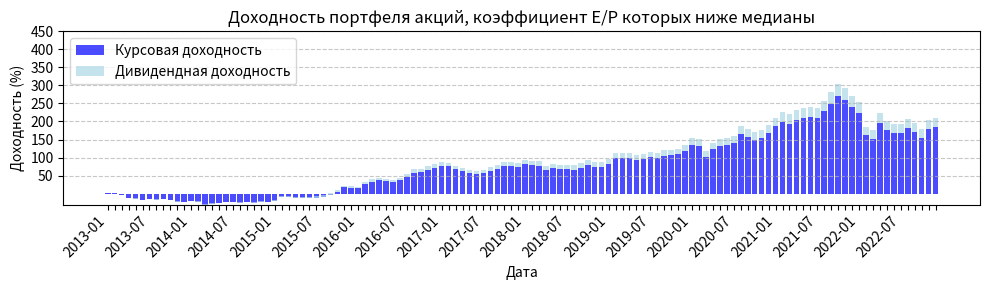
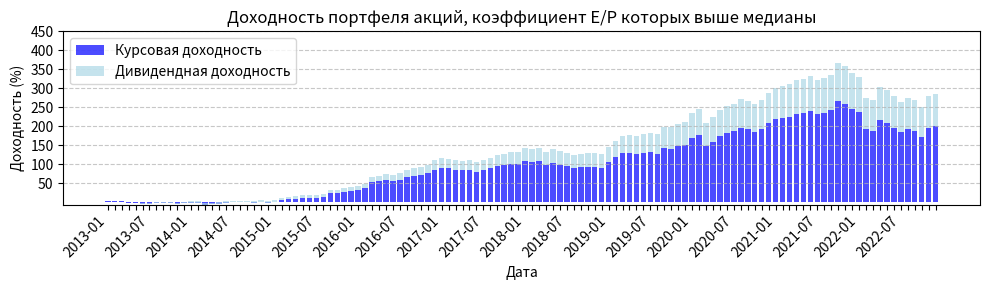

Reproduce these figures in Python, in order.
import pandas as pd
import numpy as np
import matplotlib.pyplot as plt
import matplotlib.dates as mdates


def calculate_difference(total_returns, price_returns):
    difference = {}
    for date in total_returns.keys():
        if date in price_returns:
            diff = total_returns[date] - price_returns[date]
            difference[date] = diff
    return difference


def plot_returns(price_returns, dividend_returns, name):
   
    dates = sorted(list(price_returns.keys()))

   
    price_values = [price_returns[date] for date in dates]
    dividend_values = [dividend_returns[date] for date in dates]

   
    num_items = len(dates)

   
    positions = np.arange(num_items)

   
    fig, ax = plt.subplots(figsize=(10, 3))

   
    ax.bar(positions, price_values, label='Курсовая доходность', color='b', alpha=0.7)

   
    ax.bar(positions, dividend_values, bottom=price_values, label='Дивидендная доходность', color='lightblue', alpha=0.7)

   
    ax.set_xticks(positions)
    ax.set_xticklabels(dates, rotation=45, ha='right')

   
    for i, label in enumerate(ax.get_xticklabels()):
        if i % 6 != 0 and i % 12 != 0:
            label.set_visible(False)

    y_ticks = np.arange(50, 500, 50)
    ax.set_yticks(y_ticks)
    ax.grid(axis='y', linestyle='--', alpha=0.7)

   
    ax.legend()

   
    ax.set_title(f"Доходность портфеля {name}")
    ax.set_xlabel('Дата')
    ax.set_ylabel('Доходность (%)')

   
    plt.tight_layout()
    plt.show()



cum_below_median_avg_bc = {'2013-01': 3.8436009534194016, '2013-02': 7.502531034305315, '2013-03': 3.438439672899918, '2013-04': -4.8807348830188, '2013-05': -7.870666761351819, '2013-06': -8.255879697965351, '2013-07': -8.19777788388658, '2013-08': -1.6267851727198912, '2013-09': -2.1085700789594153, '2013-10': -0.8424263221736839, '2013-11': 1.3087039668468359, '2013-12': 0.40606836987397976, '2014-01': 6.106695826733843, '2014-02': 3.687614699618824, '2014-03': -0.5319648089794349, '2014-04': -2.111510072945222, '2014-05': -6.038687049687175, '2014-06': 5.792133008465705, '2014-07': 5.233878388726332, '2014-08': 0.34939148603310155, '2014-09': 2.2336045139935923, '2014-10': 3.1085467826139856, '2014-11': 8.903622542489241, '2014-12': 19.63571034738918, '2015-01': 20.358791369741567, '2015-02': 41.388863139342625, '2015-03': 57.19220938471557, '2015-04': 48.10862087016372, '2015-05': 57.16310048749682, '2015-06': 56.78102541426158, '2015-07': 58.56025040716211, '2015-08': 62.40423225003728, '2015-09': 70.01063611077501, '2015-10': 65.90262327575537, '2015-11': 74.20492450690539, '2015-12': 74.40515270100431, '2016-01': 76.6291571886143, '2016-02': 77.33027025264498, '2016-03': 87.30945754546605, '2016-04': 93.20052875946902, '2016-05': 103.43732607542736, '2016-06': 110.24337514209716, '2016-07': 111.33064426783324, '2016-08': 120.95216183906565, '2016-09': 127.47196625285046, '2016-10': 133.54667558802942, '2016-11': 145.071589451687, '2016-12': 157.16531940964683, '2017-01': 169.74365235951697, '2017-02': 179.73822642012593, '2017-03': 161.61807260222423, '2017-04': 157.94826898899606, '2017-05': 162.76982752019623, '2017-06': 150.56377980295775, '2017-07': 149.60922357410996, '2017-08': 153.1968792028915, '2017-09': 163.4638846587294, '2017-10': 167.30121790898767, '2017-11': 166.98511319680196, '2017-12': 159.1563187875491, '2018-01': 167.4370367458697, '2018-02': 177.98132186475732, '2018-03': 180.24674893087172, '2018-04': 176.7112575537737, '2018-05': 174.9200853132687, '2018-06': 174.04484990049886, '2018-07': 174.97893082044845, '2018-08': 171.68119471656115, '2018-09': 168.6534278852994, '2018-10': 178.23387606349647, '2018-11': 166.56234924839666, '2018-12': 176.28730399161884, '2019-01': 169.25351241888623, '2019-02': 185.0094218960788, '2019-03': 185.4275966960695, '2019-04': 185.04908901420322, '2019-05': 193.91422571324455, '2019-06': 194.27528802288282, '2019-07': 209.67631089027884, '2019-08': 215.7647995311084, '2019-09': 219.1066741486481, '2019-10': 218.94040255526065, '2019-11': 224.5103397770692, '2019-12': 234.91722242950016, '2020-01': 250.40060144873894, '2020-02': 275.5241691012609, '2020-03': 260.17780495988416, '2020-04': 223.11690903179212, '2020-05': 246.04329685265262, '2020-06': 252.16227384725389, '2020-07': 256.7185115782438, '2020-08': 285.3967754049225, '2020-09': 295.44029386610123, '2020-10': 295.8764614897804, '2020-11': 274.1729796046371, '2020-12': 323.24286126490927, '2021-01': 335.2437382434747, '2021-02': 341.8562307010802, '2021-03': 359.7911887334048, '2021-04': 386.5752379601931, '2021-05': 396.9249208123909, '2021-06': 411.0674667245601, '2021-07': 403.0737879474132, '2021-08': 409.4316140977531, '2021-09': 445.62652954462675, '2021-10': 465.8928578150564, '2021-11': 477.6012560019348, '2021-12': 450.4798532677856, '2022-01': 445.79761861057773, '2022-02': 404.69991977902635, '2022-03': 254.37686679778335, '2022-04': 332.84253269822057, '2022-05': 289.5634132040377, '2022-06': 267.92842955638594, '2022-07': 274.2251768630547, '2022-08': 290.7188411521523, '2022-09': 318.4969444946744, '2022-10': 237.3484402966279, '2022-11': 286.32837459183656, '2022-12': 290.3572306386827}
cum_above_median_avg_bc = {'2013-01': 6.489403176903541, '2013-02': 10.605901624635372, '2013-03': 6.860904206608587, '2013-04': 4.6477408344449245, '2013-05': 1.529191778308392, '2013-06': -1.1681635718306826, '2013-07': -2.166048688076827, '2013-08': 2.253458184879986, '2013-09': 3.800676675729786, '2013-10': 6.4555019149627135, '2013-11': 7.118094953076293, '2013-12': 2.8208930643076835, '2014-01': 4.798488097245923, '2014-02': 3.2487452026699337, '2014-03': 1.2576908886375193, '2014-04': 0.673968842747863, '2014-05': -0.48562348812037914, '2014-06': 4.984379030880626, '2014-07': 5.825516815103571, '2014-08': 3.6267817857462026, '2014-09': 5.9124731816023735, '2014-10': 2.520833996754157, '2014-11': 3.916971641693312, '2014-12': 2.5838353455300833, '2015-01': -2.9666579060116494, '2015-02': 2.2291725288800857, '2015-03': 7.9566175944213, '2015-04': 5.07027702671945, '2015-05': 7.423098169911602, '2015-06': 7.587288234361256, '2015-07': 7.36564410595546, '2015-08': 8.271994325172404, '2015-09': 9.804512301814029, '2015-10': 9.098715907960408, '2015-11': 13.057790248765077, '2015-12': 15.901920517807365, '2016-01': 17.111287707597043, '2016-02': 18.698825505269156, '2016-03': 24.784767945303464, '2016-04': 32.4643112899041, '2016-05': 37.40018182060274, '2016-06': 39.676357552907994, '2016-07': 41.53243793011323, '2016-08': 51.0869380231175, '2016-09': 53.88576785695693, '2016-10': 54.33650149672009, '2016-11': 58.548991487213065, '2016-12': 70.65017141868807, '2017-01': 81.54833493096025, '2017-02': 92.72890055792082, '2017-03': 81.00543299096185, '2017-04': 80.53649733168842, '2017-05': 89.62793871789086, '2017-06': 83.7882305126278, '2017-07': 90.32567608155908, '2017-08': 94.70457987602568, '2017-09': 106.49262752403263, '2017-10': 109.64933547967229, '2017-11': 111.18279009328154, '2017-12': 111.38174468461544, '2018-01': 112.30944969283652, '2018-02': 120.28583199374205, '2018-03': 121.53832137152195, '2018-04': 123.25156135768536, '2018-05': 126.24980399667871, '2018-06': 126.57926219220572, '2018-07': 128.21641436390183, '2018-08': 128.92576915369455, '2018-09': 130.17271551480735, '2018-10': 136.9033336818811, '2018-11': 126.63505250784985, '2018-12': 126.22463378432376, '2019-01': 123.95599460909037, '2019-02': 133.39351489509886, '2019-03': 135.0601607953306, '2019-04': 137.32477011358108, '2019-05': 139.1788832904493, '2019-06': 143.81622732078725, '2019-07': 153.87585704432905, '2019-08': 151.66717880090417, '2019-09': 154.5537576499169, '2019-10': 155.66586935106423, '2019-11': 157.3520667290408, '2019-12': 164.56522160853112, '2020-01': 171.935407558066, '2020-02': 181.67755926842997, '2020-03': 178.60380798347708, '2020-04': 154.8602446855764, '2020-05': 168.0378975168504, '2020-06': 177.65860188008827, '2020-07': 187.643962821129, '2020-08': 202.03082909801572, '2020-09': 209.6038108999658, '2020-10': 207.70787885419062, '2020-11': 202.48617917195068, '2020-12': 221.29402864771487, '2021-01': 230.4281634553536, '2021-02': 230.1878876531544, '2021-03': 233.23021465325894, '2021-04': 242.38397628442013, '2021-05': 244.03277266317605, '2021-06': 250.72125498221197, '2021-07': 250.14652050402887, '2021-08': 251.09510172604766, '2021-09': 254.03364700656317, '2021-10': 250.4709968048974, '2021-11': 257.6802523876162, '2021-12': 251.8684402539469, '2022-01': 252.653138713809, '2022-02': 242.6349983550238, '2022-03': 193.0100113235298, '2022-04': 214.01537786454168, '2022-05': 199.88392110815704, '2022-06': 193.73103384208167, '2022-07': 185.8471761339256, '2022-08': 175.56846777075012, '2022-09': 186.87992210171993, '2022-10': 150.10928392506221, '2022-11': 175.2440556581158, '2022-12': 176.85267725695905}


curs_below_median_avg_bc = {'2013-01': 3.7393140505558753, '2013-02': 7.2903874108483535, '2013-03': 3.1302349516875827, '2013-04': -5.268127998273798, '2013-05': -8.349744925876813, '2013-06': -8.83669933626643, '2013-07': -8.882592033490022, '2013-08': -2.4641257071598255, '2013-09': -3.045208946125, '2013-10': -1.89446890077678, '2013-11': 0.13065787499837445, '2013-12': -0.8645558469218106, '2014-01': 4.4207676915897665, '2014-02': 1.6980840736424252, '2014-03': -2.7814239818006015, '2014-04': -4.664949573052812, '2014-05': -8.828180843998279, '2014-06': 2.314166216079716, '2014-07': 1.4381290900691068, '2014-08': -3.6052012935836375, '2014-09': -2.129106637883249, '2014-10': -1.6242314283101522, '2014-11': 3.573236718663697, '2014-12': 13.449482896460507, '2015-01': 13.934495507477473, '2015-02': 33.64173593151436, '2015-03': 48.37914258823193, '2015-04': 39.605073666050174, '2015-05': 47.9402256905193, '2015-06': 47.38136936968578, '2015-07': 48.85498878045289, '2015-08': 52.265017269330905, '2015-09': 59.19812893499188, '2015-10': 55.15321912440911, '2015-11': 62.71967584440434, '2015-12': 62.709033775415904, '2016-01': 64.59823172016445, '2016-02': 65.0661400117186, '2016-03': 74.16992745598112, '2016-04': 79.46270299895242, '2016-05': 88.78674322687885, '2016-06': 94.91798042498152, '2016-07': 95.74149662029845, '2016-08': 104.46894310427024, '2016-09': 110.31820634948808, '2016-10': 115.75082209509655, '2016-11': 126.2137170849991, '2016-12': 137.19316254199092, '2017-01': 148.59281154437625, '2017-02': 157.6020493684886, '2017-03': 140.71428011771587, '2017-04': 137.13637444865898, '2017-05': 141.36776217737733, '2017-06': 129.9548838827179, '2017-07': 128.87802730153282, '2017-08': 131.9670749344366, '2017-09': 141.17275928395944, '2017-10': 144.48512704730692, '2017-11': 143.9958713294743, '2017-12': 136.64122078585078, '2018-01': 144.02746285142717, '2018-02': 153.47384025676115, '2018-03': 155.36472813863492, '2018-04': 151.9684450532131, '2018-05': 150.1628616239993, '2018-06': 149.19199180556402, '2018-07': 149.8670323998875, '2018-08': 146.69624751835224, '2018-09': 143.77284191052428, '2018-10': 152.29206293150864, '2018-11': 141.53491847498438, '2018-12': 150.17308532141143, '2019-01': 143.52783734354483, '2019-02': 157.50239166731635, '2019-03': 157.6045370589233, '2019-04': 156.98755020580612, '2019-05': 164.7048814395399, '2019-06': 164.75526598457765, '2019-07': 178.33683560257322, '2019-08': 183.53492479928613, '2019-09': 186.26172197031542, '2019-10': 185.83885148611117, '2019-11': 190.5572561488464, '2019-12': 199.60208666069929, '2020-01': 213.3015638147029, '2020-02': 235.61395322052184, '2020-03': 221.74745489349567, '2020-04': 188.48983791173538, '2020-05': 208.8083261914139, '2020-06': 214.11798682351076, '2020-07': 218.03118225809754, '2020-08': 243.44843346476944, '2020-09': 252.24807784540712, '2020-10': 252.48597747717457, '2020-11': 233.0107671228763, '2020-12': 276.53204922355314, '2021-01': 287.08540089381546, '2021-02': 292.8432216961824, '2021-03': 308.665758328166, '2021-04': 332.34867155985796, '2021-05': 341.4220200829236, '2021-06': 353.8620707511929, '2021-07': 346.64030725873766, '2021-08': 352.16212071112693, '2021-09': 384.16528590994903, '2021-10': 402.02600127257097, '2021-11': 412.29027155747866, '2021-12': 388.1128766562309, '2022-01': 383.86468444531107, '2022-02': 347.33402257069184, '2022-03': 214.00080100530218, '2022-04': 283.4300859914841, '2022-05': 244.99528448832936, '2022-06': 225.7391444440769, '2022-07': 231.2175767604692, '2022-08': 245.71945947468134, '2022-09': 270.202107365129, '2022-10': 198.3219912624962, '2022-11': 241.53946461351882, '2022-12': 245.00508858536793}
curs_above_median_avg_bc = {'2013-01': 6.32011984374008, '2013-02': 10.261060176861903, '2013-03': 6.358983170873378, '2013-04': 3.9877267144665884, '2013-05': 0.7206307097627374, '2013-06': -2.12317855476567, '2013-07': -3.2790686206393693, '2013-08': 0.9228017303662295, '2013-09': 2.2828053838861218, '2013-10': 4.732001354411408, '2013-11': 5.2173244401853225, '2013-12': 0.8300953272218692, '2014-01': 2.6280493250020465, '2014-02': 0.9692457089820472, '2014-03': -1.1188103657492676, '2014-04': -1.8295916437481519, '2014-05': -3.1009047870487416, '2014-06': 2.0849897096787195, '2014-07': 2.762736243631214, '2014-08': 0.4876662040618651, '2014-09': 2.5643426078003184, '2014-10': -0.8596646920728812, '2014-11': 0.35104785283608386, '2014-12': -1.0755375350692375, '2015-01': -6.718340672101142, '2015-02': -2.0128075824111025, '2015-03': 3.1884239593583663, '2015-04': 0.14181674621827067, '2015-05': 2.0973505394560776, '2015-06': 1.9672794288602802, '2015-07': 1.4718928037955825, '2015-08': 2.043969208509888, '2015-09': 3.2046042923873808, '2015-10': 2.258279027010901, '2015-11': 5.686950633009302, '2015-12': 8.064237569920497, '2016-01': 7.802591472755682, '2016-02': 7.89238563733432, '2016-03': 12.069918782967548, '2016-04': 17.628792330655884, '2016-05': 20.68874687009934, '2016-06': 21.379312013636962, '2016-07': 21.697446051290825, '2016-08': 28.631759497834764, '2016-09': 29.746074068840134, '2016-10': 28.86984341593941, '2016-11': 31.143110918332816, '2016-12': 39.920110702557345, '2017-01': 48.057640503674804, '2017-02': 56.38184530710342, '2017-03': 46.079482252601565, '2017-04': 44.91543465722086, '2017-05': 51.43171389709475, '2017-06': 45.990933003788406, '2017-07': 50.41067691737455, '2017-08': 53.10196246122001, '2017-09': 61.60582163247697, '2017-10': 63.314510400819636, '2017-11': 63.750769183341525, '2017-12': 63.150248078835716, '2018-01': 63.11144707547134, '2018-02': 68.48812758418677, '2018-03': 68.69809180364786, '2018-04': 69.25798378213877, '2018-05': 70.78964677802378, '2018-06': 70.3000983742624, '2018-07': 70.79554381994919, '2018-08': 70.59450915969883, '2018-09': 70.79494427619049, '2018-10': 75.0635739985396, '2018-11': 66.75296877981908, '2018-12': 65.73141875647809, '2019-01': 63.21405114951231, '2019-02': 69.2409913516612, '2019-03': 69.60287500909965, '2019-04': 70.39440945896769, '2019-05': 70.88732176104465, '2019-06': 73.36637657738332, '2019-07': 79.68909480624475, '2019-08': 77.29943092868135, '2019-09': 78.51046034235272, '2019-10': 78.47155759229143, '2019-11': 78.83358198797366, '2019-12': 83.0346387459459, '2020-01': 87.4781200641199, '2020-02': 93.54140474115779, '2020-03': 90.77845460217715, '2020-04': 73.87091262558691, '2020-05': 82.21463693656234, '2020-06': 88.11082304093108, '2020-07': 94.23394159944426, '2020-08': 103.30904504610783, '2020-09': 107.76898325803685, '2020-10': 105.86087327468792, '2020-11': 101.73365316807623, '2020-12': 113.64511263109422, '2021-01': 119.51435082737447, '2021-02': 119.15039487419845, '2021-03': 120.96548809666379, '2021-04': 126.83140803905188, '2021-05': 127.71997457482338, '2021-06': 131.94358341981106, '2021-07': 131.36008238142972, '2021-08': 131.78362809651895, '2021-09': 133.5205239966857, '2021-10': 130.96772366131918, '2021-11': 135.5160750928756, '2021-12': 131.4867381991585, '2022-01': 131.8255224416903, '2022-02': 125.0625263238062, '2022-03': 92.28878172477624, '2022-04': 105.89660875681987, '2022-05': 96.45389826450345, '2022-06': 92.24644043791301, '2022-07': 86.90992924589784, '2022-08': 80.01250730804736, '2022-09': 87.22540727762444, '2022-10': 63.0518830957564, '2022-11': 79.2619621064207, '2022-12': 80.13395786427016}


div_below_median_avg_bc = calculate_difference(cum_below_median_avg_bc, curs_below_median_avg_bc)
div_above_median_avg_bc = calculate_difference(cum_above_median_avg_bc, curs_above_median_avg_bc)











cum_below_median_avg_all = {'2013-01': 3.036328542919864, '2013-02': 1.9739346708090189, '2013-03': -4.422901923060141, '2013-04': -11.871434005665293, '2013-05': -13.46783113084703, '2013-06': -17.391179235134725, '2013-07': -15.623039145597561, '2013-08': -16.104622166811676, '2013-09': -15.662463593171461, '2013-10': -17.471315060243885, '2013-11': -21.400058343014784, '2013-12': -22.308436814594746, '2014-01': -20.970846356275796, '2014-02': -21.25325665526575, '2014-03': -29.55057740908623, '2014-04': -27.286876119259272, '2014-05': -24.84999860200222, '2014-06': -22.27144447064443, '2014-07': -22.680324068201895, '2014-08': -24.4580030886142, '2014-09': -22.81782333657074, '2014-10': -24.02374901268879, '2014-11': -20.942514227189648, '2014-12': -22.527855018575316, '2015-01': -18.22619265735956, '2015-02': -7.879594768851417, '2015-03': -6.889660033427436, '2015-04': -9.18172705574689, '2015-05': -8.489507135685647, '2015-06': -9.326353960668122, '2015-07': -7.960775336036951, '2015-08': -4.811853721502679, '2015-09': 1.0675873712190809, '2015-10': 9.279136973507063, '2015-11': 22.291219640381055, '2015-12': 20.68216279641286, '2016-01': 19.657668352872882, '2016-02': 31.534107090887886, '2016-03': 39.13955251857899, '2016-04': 43.5322897793464, '2016-05': 41.08935808689418, '2016-06': 38.45250352307878, '2016-07': 44.01994577835071, '2016-08': 54.02278122190505, '2016-09': 66.86758094019855, '2016-10': 68.19664644422102, '2016-11': 75.32314614169306, '2016-12': 81.3437758947069, '2017-01': 87.3678552889533, '2017-02': 85.96506312696528, '2017-03': 77.5641252225612, '2017-04': 71.34771953998936, '2017-05': 66.21011721379482, '2017-06': 62.52548508565465, '2017-07': 65.64972236983502, '2017-08': 72.6176994397498, '2017-09': 79.21698841637348, '2017-10': 87.29619328847687, '2017-11': 86.71895140645177, '2017-12': 83.58382994648272, '2018-01': 92.80326823943825, '2018-02': 89.7315717563012, '2018-03': 89.28425770139752, '2018-04': 77.33805755008045, '2018-05': 81.50989778608894, '2018-06': 78.74972718962401, '2018-07': 78.99016165898955, '2018-08': 78.19784765846735, '2018-09': 83.6427348197927, '2018-10': 92.09866807544427, '2018-11': 87.37907848074727, '2018-12': 86.70029422632099, '2019-01': 96.17638871100338, '2019-02': 113.9685276945888, '2019-03': 112.6576039594855, '2019-04': 113.42606544340339, '2019-05': 106.86202163261966, '2019-06': 110.31519311206353, '2019-07': 116.58101406991253, '2019-08': 112.50850601601843, '2019-09': 119.60678930407073, '2019-10': 121.65325008421833, '2019-11': 124.7760031518463, '2019-12': 135.857768975031, '2020-01': 153.13775252535714, '2020-02': 151.08120895874907, '2020-03': 119.02338793394969, '2020-04': 141.12702753502782, '2020-05': 150.72637714226533, '2020-06': 153.39483830549133, '2020-07': 159.68986747468296, '2020-08': 186.45742685909812, '2020-09': 179.2764719055191, '2020-10': 169.9132373332335, '2020-11': 176.02635827476587, '2020-12': 189.96831656641268, '2021-01': 211.01610685249977, '2021-02': 225.0389420362864, '2021-03': 219.97547232635668, '2021-04': 231.01886891319947, '2021-05': 237.33097307369425, '2021-06': 241.2926926885778, '2021-07': 238.34389609198777, '2021-08': 257.7907523865622, '2021-09': 280.9556703811093, '2021-10': 303.72434372395435, '2021-11': 292.99140587987887, '2021-12': 270.1369568132656, '2022-01': 253.84434682720803, '2022-02': 185.61688351996065, '2022-03': 175.65135161217032, '2022-04': 222.4980658519815, '2022-05': 202.46374136800532, '2022-06': 192.94379105158663, '2022-07': 192.34320531730353, '2022-08': 207.41235813223707, '2022-09': 197.04972758826233, '2022-10': 179.08620451361216, '2022-11': 204.63594368230324, '2022-12': 210.50158229984115}
cum_above_median_avg_all = {'2013-01': 3.4690225380626716, '2013-02': 5.033199549298661, '2013-03': 3.3432643767679737, '2013-04': -0.7912636513317861, '2013-05': -1.4142885913044134, '2013-06': -2.520288047181729, '2013-07': -1.2205200572834363, '2013-08': 0.10969271929373026, '2013-09': 0.6067356082181785, '2013-10': 0.6998641583639165, '2013-11': -0.8590177642627483, '2013-12': 0.5478801166875158, '2014-01': 2.7962910185377776, '2014-02': 2.8258819029430837, '2014-03': -2.382544514377938, '2014-04': -1.5648391005449125, '2014-05': 0.2720210808906165, '2014-06': 3.103900105982982, '2014-07': 4.187719711238835, '2014-08': 4.631660267668236, '2014-09': 4.516117660835772, '2014-10': 2.6239451366696143, '2014-11': 5.289777942319307, '2014-12': 3.2355385492105926, '2015-01': 5.495363233229988, '2015-02': 11.802120256545546, '2015-03': 14.543805120545716, '2015-04': 16.198454546973796, '2015-05': 18.547198486903447, '2015-06': 19.453819157696817, '2015-07': 20.138880799314272, '2015-08': 22.868736729681505, '2015-09': 33.18369185373018, '2015-10': 33.9255222474818, '2015-11': 37.15240877644184, '2015-12': 41.01710080575272, '2016-01': 42.60558117031636, '2016-02': 49.48603217147516, '2016-03': 67.20305713579418, '2016-04': 70.28370806791224, '2016-05': 74.9987884759036, '2016-06': 71.85688214923826, '2016-07': 77.11848515577164, '2016-08': 85.85429107775649, '2016-09': 90.78177632561912, '2016-10': 92.81560916041049, '2016-11': 99.7392308251334, '2016-12': 110.62814219296509, '2017-01': 115.96865906778726, '2017-02': 115.14348497587794, '2017-03': 111.68959359324609, '2017-04': 109.98334225119581, '2017-05': 111.18589030703853, '2017-06': 106.15117340821021, '2017-07': 111.7313273543246, '2017-08': 117.57154719882847, '2017-09': 124.04392852822413, '2017-10': 128.0923038872487, '2017-11': 132.45066397015236, '2017-12': 132.7512274348717, '2018-01': 143.53885253623778, '2018-02': 140.48719948884076, '2018-03': 143.08364584988004, '2018-04': 132.90056174391484, '2018-05': 140.0739647938599, '2018-06': 134.05632867279667, '2018-07': 130.66883021388742, '2018-08': 125.63562208566933, '2018-09': 127.6575377075642, '2018-10': 129.9401141838973, '2018-11': 129.82428685501918, '2018-12': 126.74651319424211, '2019-01': 146.4276826216815, '2019-02': 162.76057003915545, '2019-03': 175.87669678144402, '2019-04': 177.9353974392536, '2019-05': 175.00509047297302, '2019-06': 178.76882243215837, '2019-07': 182.76980278510698, '2019-08': 178.97327188109128, '2019-09': 198.00454440025243, '2019-10': 197.5907139975517, '2019-11': 206.84506393839914, '2019-12': 211.67340416340346, '2020-01': 234.28013447354328, '2020-02': 245.3459963749679, '2020-03': 208.7899273278118, '2020-04': 223.7767679883906, '2020-05': 243.0580845655244, '2020-06': 253.44092052380435, '2020-07': 259.48706904579086, '2020-08': 271.7446130263203, '2020-09': 266.34968015250104, '2020-10': 260.013978909209, '2020-11': 269.7615758663848, '2020-12': 287.77592949105957, '2021-01': 302.08030194738586, '2021-02': 306.8068119041739, '2021-03': 311.25285014634454, '2021-04': 320.76741025713443, '2021-05': 324.8177193040656, '2021-06': 331.427820887845, '2021-07': 322.7770776402796, '2021-08': 326.8444551500397, '2021-09': 335.02855129513955, '2021-10': 366.07828647486, '2021-11': 357.7846606151205, '2021-12': 341.631542578269, '2022-01': 330.44664192938046, '2022-02': 274.04059166173585, '2022-03': 268.89578125751405, '2022-04': 303.85529911967353, '2022-05': 295.5200423378512, '2022-06': 280.1968393821634, '2022-07': 264.98254289146826, '2022-08': 275.77923434268223, '2022-09': 268.96917752173806, '2022-10': 250.11702257910233, '2022-11': 281.203392047857, '2022-12': 286.3466623798919}

print("cum_below_median_avg_all: ", cum_below_median_avg_all)
print("cum_above_median_avg_all: ", cum_above_median_avg_all)

curs_below_median_avg_all = {'2013-01': 2.9759719573202448, '2013-02': 1.8538791839922464, '2013-03': -4.59571184230737, '2013-04': -12.091023927099421, '2013-05': -13.743603168456298, '2013-06': -17.71456576260505, '2013-07': -16.013467672790316, '2013-08': -16.552899620162755, '2013-09': -16.173091507175386, '2013-10': -18.0309823000668, '2013-11': -21.98919869995969, '2013-12': -22.95067267137586, '2014-01': -21.744721881674533, '2014-02': -22.144763724185946, '2014-03': -30.468359996494964, '2014-04': -28.35387188846533, '2014-05': -26.06516736746236, '2014-06': -23.647929767656805, '2014-07': -24.163546980146478, '2014-08': -26.02608451564886, '2014-09': -24.53329714643028, '2014-10': -25.831304724793135, '2014-11': -22.942070693171914, '2014-12': -24.605826709646106, '2015-01': -20.540966101425173, '2015-02': -10.60848618341932, '2015-03': -9.768948709864144, '2015-04': -12.111047311903079, '2015-05': -11.561893704005078, '2015-06': -12.491223478307544, '2015-07': -11.293717368797695, '2015-08': -8.37907532827159, '2015-09': -2.8400617237044568, '2015-10': 4.93405446015478, '2015-11': 17.308952167897694, '2015-12': 15.645764752105752, '2016-01': 14.524303049304299, '2016-02': 25.751687370685183, '2016-03': 32.883391578983144, '2016-04': 36.939366070345756, '2016-05': 34.46953675353996, '2016-06': 31.81743571736748, '2016-07': 36.979251322427984, '2016-08': 46.35440151378636, '2016-09': 58.4211475353589, '2016-10': 59.54451220471337, '2016-11': 66.1661138209552, '2016-12': 71.73409763461227, '2017-01': 77.33684126816576, '2017-02': 75.90709763967365, '2017-03': 67.85853365730487, '2017-04': 61.87998358043518, '2017-05': 56.924390240894866, '2017-06': 53.347563524814156, '2017-07': 56.19363949310987, '2017-08': 62.66218356549547, '2017-09': 68.78300876228813, '2017-10': 76.29404272225521, '2017-11': 75.64921844729184, '2017-12': 72.59853222059446, '2018-01': 81.16467227304692, '2018-02': 78.17683108360937, '2018-03': 77.65524843744211, '2018-04': 66.34153171996238, '2018-05': 70.15329059783049, '2018-06': 67.46448673498382, '2018-07': 67.58847277912514, '2018-08': 66.74542164496069, '2018-09': 71.73923037938819, '2018-10': 79.54597338469773, '2018-11': 75.03375575301447, '2018-12': 74.29872114794362, '2019-01': 83.05195132367153, '2019-02': 99.56040793629239, '2019-03': 98.24443549656587, '2019-04': 98.86753421507454, '2019-05': 92.65801109606147, '2019-06': 95.7808830211994, '2019-07': 101.52054412234128, '2019-08': 97.63812448464975, '2019-09': 104.14664293195143, '2019-10': 105.9560177066746, '2019-11': 108.76464616037546, '2019-12': 118.96409669600843, '2020-01': 134.83931889375373, '2020-02': 132.76449816108277, '2020-03': 102.8785203647642, '2020-04': 123.18615398704841, '2020-05': 131.90471491915957, '2020-06': 134.20642179414085, '2020-07': 139.85843896372108, '2020-08': 164.41566847154806, '2020-09': 157.62116043846112, '2020-10': 148.81796629573282, '2020-11': 154.2874304103567, '2020-12': 166.96559279006848, '2021-01': 186.25527860770345, '2021-02': 199.0733286354476, '2021-03': 194.32598885542154, '2021-04': 204.39580123799374, '2021-05': 210.1119264427929, '2021-06': 213.66569097922533, '2021-07': 210.86733261548517, '2021-08': 228.64669324625743, '2021-09': 249.83648645769355, '2021-10': 270.6570613764735, '2021-11': 260.71504183070743, '2021-12': 239.64947968652223, '2022-01': 224.58714347751302, '2022-02': 161.8893085908387, '2022-03': 152.6400301061205, '2022-04': 195.4644075307443, '2022-05': 176.99793627102878, '2022-06': 168.16801893828676, '2022-07': 167.50677902978265, '2022-08': 181.1843084658486, '2022-09': 171.59444670980665, '2022-10': 155.05897118066883, '2022-11': 178.29780495117612, '2022-12': 183.54509402049447}
curs_above_median_avg_all = {'2013-01': 3.2326915091279496, '2013-02': 4.557504591344075, '2013-03': 2.639962442117816, '2013-04': -1.7011507611405685, '2013-05': -2.55262519715449, '2013-06': -3.876707904241472, '2013-07': -2.81626003190919, '2013-08': -1.740049472991756, '2013-09': -1.481425764369526, '2013-10': -1.6189332516287847, '2013-11': -3.3728081619002537, '2013-12': -2.231921868277742, '2014-01': -0.21026560583585763, '2014-02': -0.3458629873073882, '2014-03': -5.557683700251248, '2014-04': -4.930343070216924, '2014-05': -3.3197714383704557, '2014-06': -0.7525408935481481, '2014-07': 0.12779787542949173, '2014-08': 0.39420253336888145, '2014-09': 0.12092097862719253, '2014-10': -1.8538356037988368, '2014-11': 0.5337914086859463, '2014-12': -1.5892845694521651, '2015-01': 0.30674926891949283, '2015-02': 6.048404311447153, '2015-03': 8.392097571471346, '2015-04': 9.70159434181188, '2015-05': 11.663325428374115, '2015-06': 12.262193588696558, '2015-07': 12.651839227666084, '2015-08': 14.957615932468338, '2015-09': 24.355029307535816, '2015-10': 24.794804390849336, '2015-11': 27.549321155926542, '2015-12': 30.891546476135858, '2016-01': 31.729717780768585, '2016-02': 37.45223689194466, '2016-03': 53.11273279958404, '2016-04': 55.30607052625616, '2016-05': 58.99846368708916, '2016-06': 55.52102888232342, '2016-07': 59.66217808115197, '2016-08': 66.91909564590313, '2016-09': 70.72892659855854, '2016-10': 71.93556502962761, '2016-11': 77.49818633549653, '2016-12': 86.565470798468, '2017-01': 90.92426384742502, '2017-02': 89.82389120363842, '2017-03': 86.40631292663241, '2017-04': 84.53441736091882, '2017-05': 85.22252931895471, '2017-06': 80.43882363176562, '2017-07': 84.9557769197832, '2017-08': 89.69095795453083, '2017-09': 94.9681617134277, '2017-10': 98.12605795095442, '2017-11': 101.54740538125036, '2017-12': 101.44424676813419, '2018-01': 110.22420891261734, '2018-02': 107.03483611407859, '2018-03': 108.71642763297254, '2018-04': 99.42081233357838, '2018-05': 105.01233676048582, '2018-06': 99.3243293429535, '2018-07': 95.89179883301104, '2018-08': 91.07124632997503, '2018-09': 92.23880684814323, '2018-10': 93.62317643994649, '2018-11': 92.984076066678, '2018-12': 89.85960981135035, '2019-01': 105.63024669158393, '2019-02': 118.55792900483411, '2019-03': 128.76864337310155, '2019-04': 129.77896950861188, '2019-05': 126.6616528654522, '2019-06': 129.06603518407104, '2019-07': 131.66316234350393, '2019-08': 127.8643499884693, '2019-09': 142.71757970043944, '2019-10': 141.69104468877242, '2019-11': 148.51953166603204, '2019-12': 151.74447234569953, '2020-01': 169.5922667503261, '2020-02': 178.1052720033157, '2020-03': 148.25601617147535, '2020-04': 159.89712088263536, '2020-05': 174.9647947380129, '2020-06': 182.87783115307045, '2020-07': 187.30856037946438, '2020-08': 196.69726095928368, '2020-09': 191.9842601732591, '2020-10': 186.5280212648403, '2020-11': 193.87989419844422, '2020-12': 207.79189373537702, '2021-01': 218.80589106786897, '2021-02': 222.21395610841458, '2021-03': 225.3962841503306, '2021-04': 232.58567354578875, '2021-05': 235.44865762966603, '2021-06': 240.33004373709628, '2021-07': 233.16813056952333, '2021-08': 236.0359463377727, '2021-09': 242.14179725127312, '2021-10': 266.22503397252666, '2021-11': 259.3717576591472, '2021-12': 246.3550054640185, '2022-01': 237.37711651756678, '2022-02': 192.9611001208131, '2022-03': 188.72579069365628, '2022-04': 215.88218296550897, '2022-05': 209.1571806487361, '2022-06': 196.97453488379418, '2022-07': 184.8853730780552, '2022-08': 193.1076630202111, '2022-09': 187.59094875229226, '2022-10': 172.69201604926835, '2022-11': 196.6993613419533, '2022-12': 200.4980547529171}

print()
print("curs_below_median_avg_all: ", curs_below_median_avg_all)
print("curs_above_median_avg_all: ", curs_above_median_avg_all)


div_below_median_avg_all = calculate_difference(cum_below_median_avg_all, curs_below_median_avg_all)
div_above_median_avg_all = calculate_difference(cum_above_median_avg_all, curs_above_median_avg_all)





plot_returns(curs_below_median_avg_all, div_below_median_avg_all, "акций, коэффициент E/P которых ниже медианы")
plot_returns(curs_above_median_avg_all, div_above_median_avg_all, "акций, коэффициент E/P которых выше медианы")

def calculate_geometric_returns(numbers):
    periods = {
        '120 months (10 years)': 120,
        '10 years': 10,
        '2 years': 5,
        '5 years': 2,
        '10 years (no root needed)': 1
    }

    for num in numbers:
        modified_value = num / 100 + 1
        print(f"Обработка числа: {num}")
        for period, root in periods.items():
            if root == 1:
                return_value = (modified_value - 1) * 100
            else:
                return_value = (modified_value ** (1 / root) - 1) * 100
            print(f"Геометрическая доходность за {period}: {return_value:.2f}%")


low = [231, 183]
high = [314, 200]

calculate_geometric_returns(low)
calculate_geometric_returns(high)